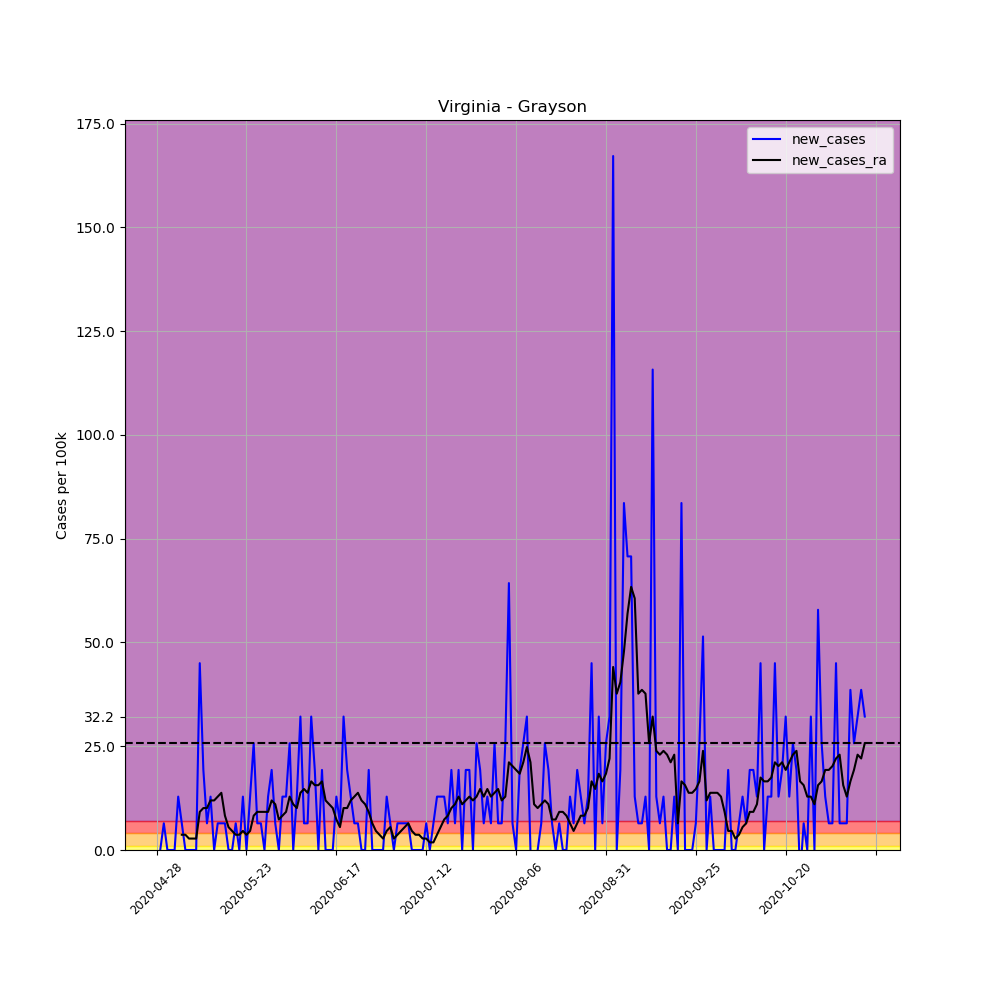

Values plotted in this chart, from the file beside it:
, date, county, state, fips, cases, deaths, COUNTY, STNAME, CTYNAME, POPESTIMATE2019, per_100k, per_100k_ra, new_cases, new_cases_ra
650424, 2020-04-28, Grayson, Virginia, 51077, 1, 0, 77, Virginia, Grayson, 15550, 6.431, , , 
650425, 2020-04-29, Grayson, Virginia, 51077, 1, 0, 77, Virginia, Grayson, 15550, 6.431, , 0.0, 
650426, 2020-04-30, Grayson, Virginia, 51077, 2, 0, 77, Virginia, Grayson, 15550, 12.86, , 6.431, 
650427, 2020-05-01, Grayson, Virginia, 51077, 2, 0, 77, Virginia, Grayson, 15550, 12.86, , 0.0, 
650428, 2020-05-02, Grayson, Virginia, 51077, 2, 0, 77, Virginia, Grayson, 15550, 12.86, , 0.0, 
650429, 2020-05-03, Grayson, Virginia, 51077, 2, 0, 77, Virginia, Grayson, 15550, 12.86, , 0.0, 
650430, 2020-05-04, Grayson, Virginia, 51077, 4, 0, 77, Virginia, Grayson, 15550, 25.72, 12.86, 12.86, 
650431, 2020-05-05, Grayson, Virginia, 51077, 5, 0, 77, Virginia, Grayson, 15550, 32.15, 16.54, 6.431, 3.675
650432, 2020-05-06, Grayson, Virginia, 51077, 5, 0, 77, Virginia, Grayson, 15550, 32.15, 20.21, 0.0, 3.675
650433, 2020-05-07, Grayson, Virginia, 51077, 5, 0, 77, Virginia, Grayson, 15550, 32.15, 22.97, 0.0, 2.756
650434, 2020-05-08, Grayson, Virginia, 51077, 5, 0, 77, Virginia, Grayson, 15550, 32.15, 25.72, 0.0, 2.756
650435, 2020-05-09, Grayson, Virginia, 51077, 5, 0, 77, Virginia, Grayson, 15550, 32.15, 28.48, 0.0, 2.756
650436, 2020-05-10, Grayson, Virginia, 51077, 12, 0, 77, Virginia, Grayson, 15550, 77.17, 37.67, 45.02, 9.187
650437, 2020-05-11, Grayson, Virginia, 51077, 15, 0, 77, Virginia, Grayson, 15550, 96.46, 47.77, 19.29, 10.11
650438, 2020-05-12, Grayson, Virginia, 51077, 16, 0, 77, Virginia, Grayson, 15550, 102.9, 57.88, 6.431, 10.11
650439, 2020-05-13, Grayson, Virginia, 51077, 18, 0, 77, Virginia, Grayson, 15550, 115.8, 69.82, 12.86, 11.94
650440, 2020-05-14, Grayson, Virginia, 51077, 18, 0, 77, Virginia, Grayson, 15550, 115.8, 81.76, 0.0, 11.94
650441, 2020-05-15, Grayson, Virginia, 51077, 19, 0, 77, Virginia, Grayson, 15550, 122.2, 94.63, 6.431, 12.86
650442, 2020-05-16, Grayson, Virginia, 51077, 20, 0, 77, Virginia, Grayson, 15550, 128.6, 108.4, 6.431, 13.78
650443, 2020-05-17, Grayson, Virginia, 51077, 21, 0, 77, Virginia, Grayson, 15550, 135, 116.7, 6.431, 8.268
650444, 2020-05-18, Grayson, Virginia, 51077, 21, 0, 77, Virginia, Grayson, 15550, 135, 122.2, 0.0, 5.512
650445, 2020-05-19, Grayson, Virginia, 51077, 21, 0, 77, Virginia, Grayson, 15550, 135, 126.8, 0.0, 4.593
650446, 2020-05-20, Grayson, Virginia, 51077, 22, 0, 77, Virginia, Grayson, 15550, 141.5, 130.5, 6.431, 3.675
650447, 2020-05-21, Grayson, Virginia, 51077, 22, 0, 77, Virginia, Grayson, 15550, 141.5, 134.1, 0.0, 3.675
650448, 2020-05-22, Grayson, Virginia, 51077, 24, 0, 77, Virginia, Grayson, 15550, 154.3, 138.7, 12.86, 4.593
650449, 2020-05-23, Grayson, Virginia, 51077, 24, 0, 77, Virginia, Grayson, 15550, 154.3, 142.4, 0.0, 3.675
650450, 2020-05-24, Grayson, Virginia, 51077, 26, 0, 77, Virginia, Grayson, 15550, 167.2, 147, 12.86, 4.593
650451, 2020-05-25, Grayson, Virginia, 51077, 30, 0, 77, Virginia, Grayson, 15550, 192.9, 155.3, 25.72, 8.268
650452, 2020-05-26, Grayson, Virginia, 51077, 31, 0, 77, Virginia, Grayson, 15550, 199.4, 164.4, 6.431, 9.187
650453, 2020-05-27, Grayson, Virginia, 51077, 32, 0, 77, Virginia, Grayson, 15550, 205.8, 173.6, 6.431, 9.187
650454, 2020-05-28, Grayson, Virginia, 51077, 32, 0, 77, Virginia, Grayson, 15550, 205.8, 182.8, 0.0, 9.187
650455, 2020-05-29, Grayson, Virginia, 51077, 34, 0, 77, Virginia, Grayson, 15550, 218.6, 192, 12.86, 9.187
650456, 2020-05-30, Grayson, Virginia, 51077, 37, 0, 77, Virginia, Grayson, 15550, 237.9, 204, 19.29, 11.94
650457, 2020-05-31, Grayson, Virginia, 51077, 38, 0, 77, Virginia, Grayson, 15550, 244.4, 215, 6.431, 11.02
650458, 2020-06-01, Grayson, Virginia, 51077, 38, 0, 77, Virginia, Grayson, 15550, 244.4, 222.3, 0.0, 7.35
650459, 2020-06-02, Grayson, Virginia, 51077, 40, 0, 77, Virginia, Grayson, 15550, 257.2, 230.6, 12.86, 8.268
650460, 2020-06-03, Grayson, Virginia, 51077, 42, 0, 77, Virginia, Grayson, 15550, 270.1, 239.8, 12.86, 9.187
650461, 2020-06-04, Grayson, Virginia, 51077, 46, 0, 77, Virginia, Grayson, 15550, 295.8, 252.6, 25.72, 12.86
650462, 2020-06-05, Grayson, Virginia, 51077, 46, 0, 77, Virginia, Grayson, 15550, 295.8, 263.7, 0.0, 11.02
650463, 2020-06-06, Grayson, Virginia, 51077, 48, 0, 77, Virginia, Grayson, 15550, 308.7, 273.8, 12.86, 10.11
650464, 2020-06-07, Grayson, Virginia, 51077, 53, 0, 77, Virginia, Grayson, 15550, 340.8, 287.6, 32.15, 13.78
650465, 2020-06-08, Grayson, Virginia, 51077, 54, 0, 77, Virginia, Grayson, 15550, 347.3, 302.3, 6.431, 14.7
650466, 2020-06-09, Grayson, Virginia, 51077, 55, 1, 77, Virginia, Grayson, 15550, 353.7, 316, 6.431, 13.78
650467, 2020-06-10, Grayson, Virginia, 51077, 60, 2, 77, Virginia, Grayson, 15550, 385.9, 332.6, 32.15, 16.54
650468, 2020-06-11, Grayson, Virginia, 51077, 63, 2, 77, Virginia, Grayson, 15550, 405.1, 348.2, 19.29, 15.62
650469, 2020-06-12, Grayson, Virginia, 51077, 63, 2, 77, Virginia, Grayson, 15550, 405.1, 363.8, 0.0, 15.62
650470, 2020-06-13, Grayson, Virginia, 51077, 66, 2, 77, Virginia, Grayson, 15550, 424.4, 380.3, 19.29, 16.54
650471, 2020-06-14, Grayson, Virginia, 51077, 66, 2, 77, Virginia, Grayson, 15550, 424.4, 392.3, 0.0, 11.94
650472, 2020-06-15, Grayson, Virginia, 51077, 66, 2, 77, Virginia, Grayson, 15550, 424.4, 403.3, 0.0, 11.02
650473, 2020-06-16, Grayson, Virginia, 51077, 66, 2, 77, Virginia, Grayson, 15550, 424.4, 413.4, 0.0, 10.11
650474, 2020-06-17, Grayson, Virginia, 51077, 68, 2, 77, Virginia, Grayson, 15550, 437.3, 420.8, 12.86, 7.35
650475, 2020-06-18, Grayson, Virginia, 51077, 69, 2, 77, Virginia, Grayson, 15550, 443.7, 426.3, 6.431, 5.512
650476, 2020-06-19, Grayson, Virginia, 51077, 74, 2, 77, Virginia, Grayson, 15550, 475.9, 436.4, 32.15, 10.11
650477, 2020-06-20, Grayson, Virginia, 51077, 77, 2, 77, Virginia, Grayson, 15550, 495.2, 446.5, 19.29, 10.11
650478, 2020-06-21, Grayson, Virginia, 51077, 79, 2, 77, Virginia, Grayson, 15550, 508, 458.4, 12.86, 11.94
650479, 2020-06-22, Grayson, Virginia, 51077, 80, 2, 77, Virginia, Grayson, 15550, 514.5, 471.3, 6.431, 12.86
650480, 2020-06-23, Grayson, Virginia, 51077, 81, 2, 77, Virginia, Grayson, 15550, 520.9, 485.1, 6.431, 13.78
650481, 2020-06-24, Grayson, Virginia, 51077, 81, 2, 77, Virginia, Grayson, 15550, 520.9, 497, 0.0, 11.94
650482, 2020-06-25, Grayson, Virginia, 51077, 81, 2, 77, Virginia, Grayson, 15550, 520.9, 508, 0.0, 11.02
650483, 2020-06-26, Grayson, Virginia, 51077, 84, 2, 77, Virginia, Grayson, 15550, 540.2, 517.2, 19.29, 9.187
... 138 more rows
